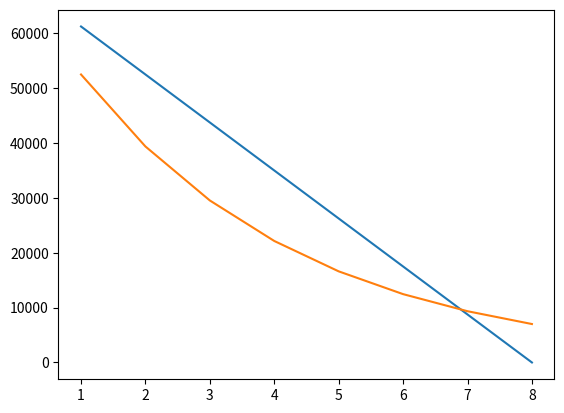
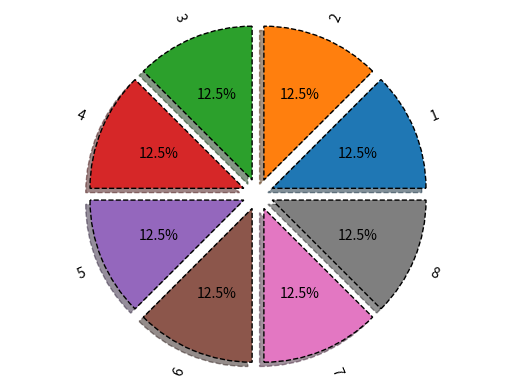
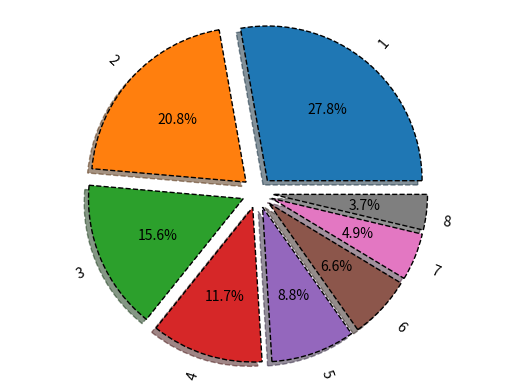
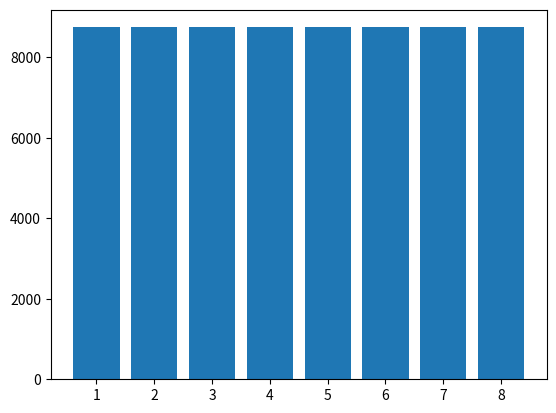

Generate these figures, in order, with matplotlib:
# Контейнер расчета
# ИЗМЕНЕНО НА УСЛОВИЯ ВАРИАНТА 7

from sympy import *

k, T, C, L = symbols('k T C L')

# 1 (линейное)

C_ost = 70_000
Am_list = []
C_ost_list = []
age = 8

for i in range(age):
  Am = (C - L) / T
  sl = Am.subs({C: 70_000, T: age, L: 0})
  C_ost -= sl
  Am_list.append(round(sl, 2))
  C_ost_list.append(round(C_ost, 2))

print("Первый контейнер:")
print('Am_list: ', Am_list)
print('C_ost_list: ', C_ost_list)

# 2 (уменьшаемый остаток)

Aj = 0
C_ost = 70_000
Am_list_2 = []
C_ost_list_2 = []
k_val = 2

for i in range(age):
  Am = k * 1 / T * (C - Aj)
  sl = Am.subs({C: 70_000, T: age, k: k_val})
  C_ost -= sl
  Aj += Am
  Am_list_2.append(round(sl, 2))
  C_ost_list_2.append(round(C_ost, 2))

print('Am_list_2: ', Am_list_2)
print('C_ost_list_2: ', C_ost_list_2)
print()

# Контейнер табличного вывода

import pandas as pd

Y = range(1, age + 1)
table1 = list(zip(Y, C_ost_list, Am_list))
table2 = list(zip(Y, C_ost_list_2, Am_list_2))

tfame1 = pd.DataFrame(table1, columns=['Y', 'C_ost_list', 'Am_list'])
tfame2 = pd.DataFrame(table2, columns=['Y', 'C_ost_list_2', 'Am_list_2'])

print("Второй контейнер:")
print(tfame1)
print(tfame2)

# Контейнер визуализации

from matplotlib import pyplot as plt

plt.plot(Y, tfame1['C_ost_list'], label='C_ost_list')
plt.plot(Y, tfame2['C_ost_list_2'], label='C_ost_list_2')

plt.show()

# красивая круговая гистограмма для линейного

vals = Am_list
labels = list(range(1, age + 1))
explode = [0.1] * age
fig, ax = plt.subplots()
ax.pie(vals,
       labels=labels,
       explode=explode,
       autopct='%1.1f%%',
       shadow=True,
       wedgeprops={
           'lw': 1,
           'ls': '--',
           'edgecolor': 'k'
       },
       rotatelabels=True)

ax.axis('equal')
plt.show()

# красивая круговая гистограмма для нелинейного

vals = Am_list_2
labels = list(range(1, age + 1))
explode = [0.1] * age
fig, ax = plt.subplots()
ax.pie(vals,
       labels=labels,
       explode=explode,
       autopct='%1.1f%%',
       shadow=True,
       wedgeprops={
           'lw': 1,
           'ls': '--',
           'edgecolor': 'k'
       },
       rotatelabels=True)

ax.axis('equal')
plt.show()

# гистограммы

table1 = list(zip(Y, Am_list))
table2 = list(zip(Y, Am_list_2))

tfame1 = pd.DataFrame(table1, columns=['Y', 'Am_list'])
tfame2 = pd.DataFrame(table2, columns=['Y', 'Am_list_2'])
plt.bar(tfame1['Y'], tfame1['Am_list'])
plt.show()

# plt.bar(tfame1['Y'], tfame2['Am_list_2'])
# plt.show()

# # КОМАНДА №6

# # Контейнер расчета

# from sympy import *

# k, T, C, L = symbols('k T C L')

# print("КОМАНДНОЕ ЗАДАНИЕ (КОМАНДА №6)")

# # 1 (линейное)

# C_ost = 15_000
# Am_list = []
# C_ost_list = []
# age = 8

# for i in range(age):
#     Am = (C - L) / T
#     sl = Am.subs({C: 15_000, T: age, L: 0})
#     C_ost -= sl
#     Am_list.append(round(sl, 2))
#     C_ost_list.append(round(C_ost, 2))

# print("Первый контейнер:")
# print('Am_list: ', Am_list)
# print('C_ost_list: ', C_ost_list)

# # 2 (уменьшаемый остаток)

# Aj = 0
# C_ost = 15_000
# Am_list_2 = []
# C_ost_list_2 = []
# k_val = 2

# for i in range(age):
#     Am = k * 1 / T * (C - Aj)
#     sl = Am.subs({C: 15_000, T: age, k: k_val})
#     C_ost -= sl
#     Aj += Am
#     Am_list_2.append(round(sl, 2))
#     C_ost_list_2.append(round(C_ost, 2))

# print('Am_list_2: ', Am_list_2)
# print('C_ost_list_2: ', C_ost_list_2)
# print()

# # Контейнер табличного вывода

# import pandas as pd

# Y = range(1, age + 1)
# table1 = list(zip(Y, C_ost_list, Am_list))
# table2 = list(zip(Y, C_ost_list_2, Am_list_2))

# tfame1 = pd.DataFrame(table1, columns=['Y', 'C_ost_list', 'Am_list'])
# tfame2 = pd.DataFrame(table2, columns=['Y', 'C_ost_list_2', 'Am_list_2'])

# print("Второй контейнер:")
# print(tfame1)
# print(tfame2)

# # Контейнер визуализации

# from matplotlib import pyplot as plt

# plt.plot(Y, tfame1['C_ost_list'], label='C_ost_list')
# plt.plot(Y, tfame2['C_ost_list_2'], label='C_ost_list_2')

# plt.show()

# # красивая круговая гистограмма для линейного

# vals = Am_list
# labels = list(range(1, age + 1))
# explode = [0.1] * age
# fig, ax = plt.subplots()
# ax.pie(vals,
#        labels=labels,
#        explode=explode,
#        autopct='%1.1f%%',
#        shadow=True,
#        wedgeprops={
#            'lw': 1,
#            'ls': '--',
#            'edgecolor': 'k'
#        },
#        rotatelabels=True)

# ax.axis('equal')
# plt.show()

# # красивая круговая гистограмма для нелинейного

# vals = Am_list_2
# labels = list(range(1, age + 1))
# explode = [0.1] * age
# fig, ax = plt.subplots()
# ax.pie(vals,
#        labels=labels,
#        explode=explode,
#        autopct='%1.1f%%',
#        shadow=True,
#        wedgeprops={
#            'lw': 1,
#            'ls': '--',
#            'edgecolor': 'k'
#        },
#        rotatelabels=True)

# ax.axis('equal')
# plt.show()

# # гистограммы

# table1 = list(zip(Y, Am_list))
# table2 = list(zip(Y, Am_list_2))

# tfame1 = pd.DataFrame(table1, columns=['Y', 'Am_list'])
# tfame2 = pd.DataFrame(table2, columns=['Y', 'Am_list_2'])
# plt.bar(tfame1['Y'], tfame1['Am_list'])
# plt.show()

# # С НАПАРНИЦЕЙ СОВПАЛИ
# # plt.bar(tfame1['Y'], tfame2['Am_list_2'])
# # plt.show()

# # import os

# # my_secret = os.environ['MY_SECRET']
# # print(my_secret)
